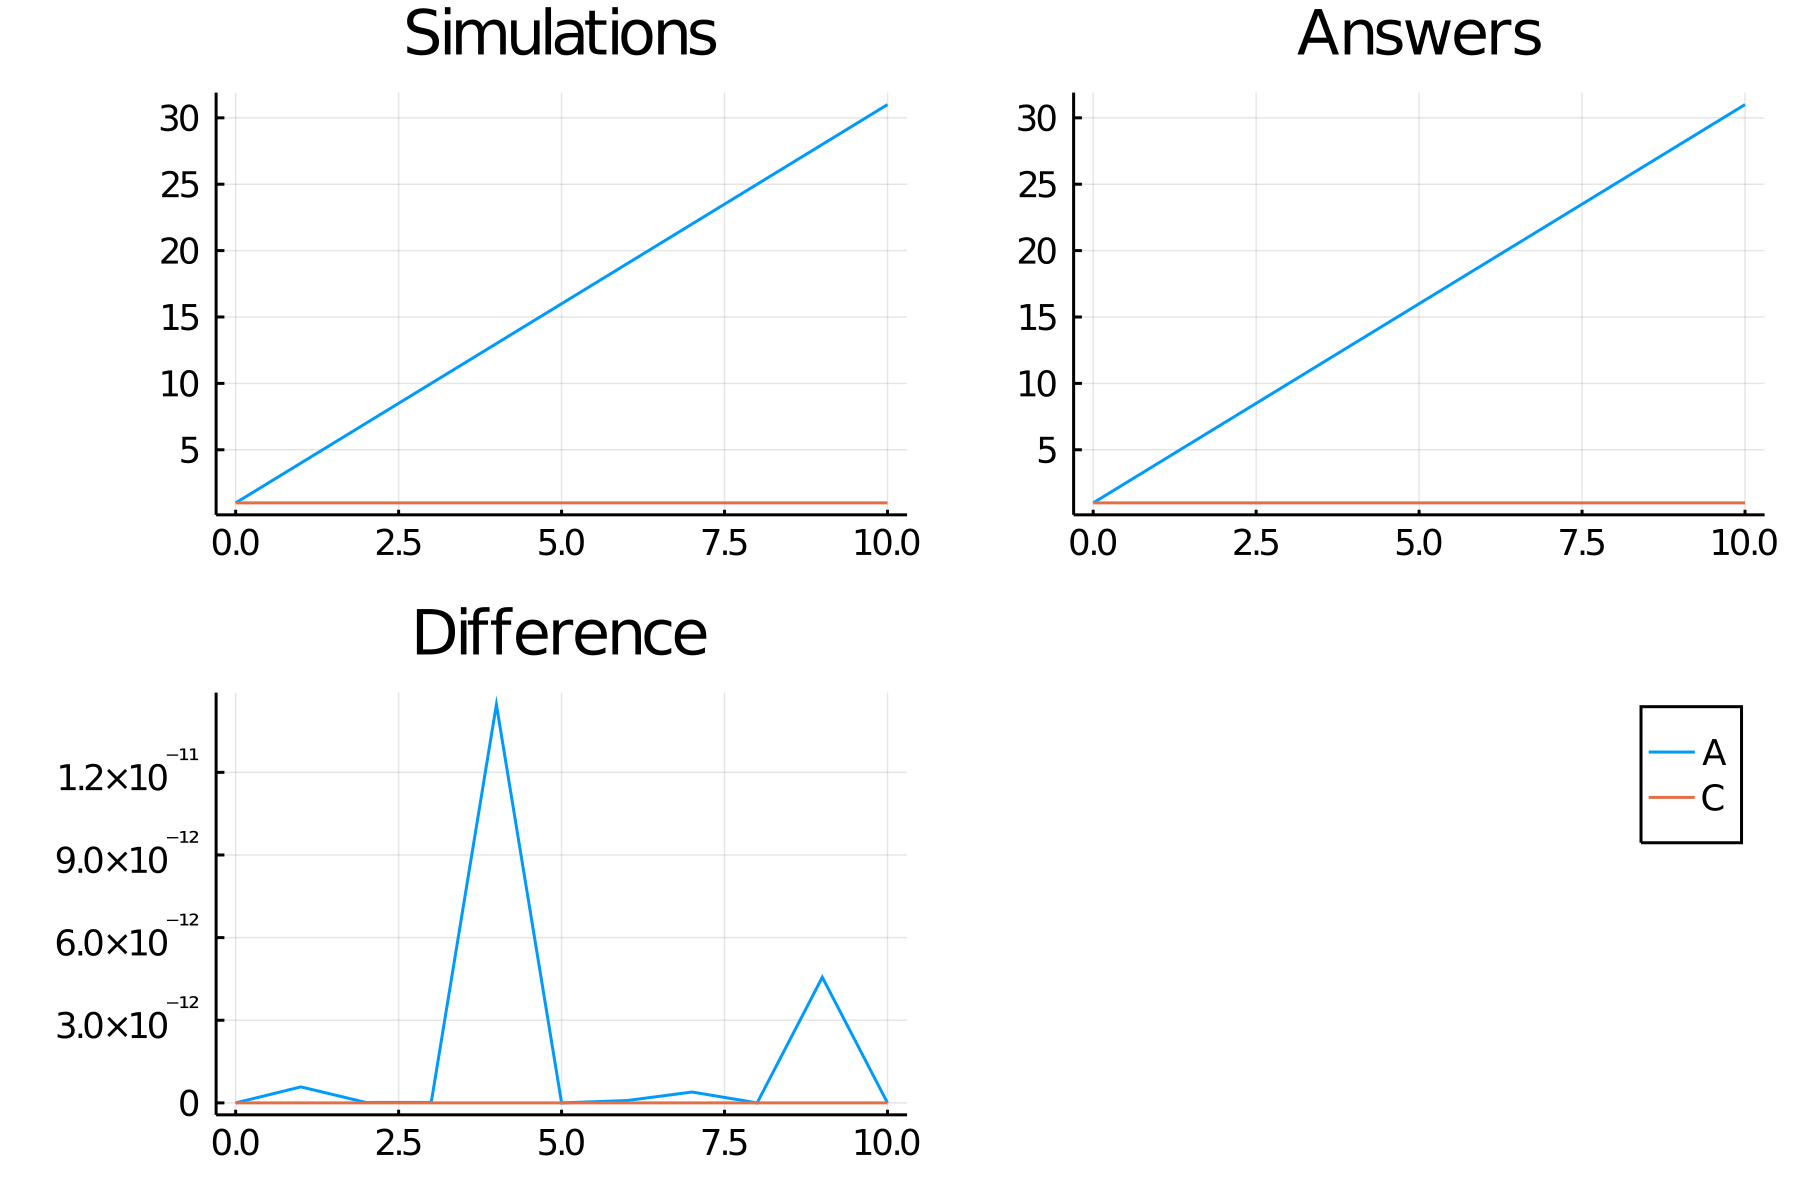

The data file committed next to this chart (first rows):
time, A_, C
0.0, 1.0, 1.0
1.0, 4, 1.0
2.0, 7, 1.0
3.0, 10, 1.0
4.0, 13, 1.0
5.0, 16.0, 1.0
6.0, 19, 1.0
7.0, 22, 1.0
8.0, 25.0, 1.0
9.0, 28, 1.0
10.0, 31.0, 1.0
